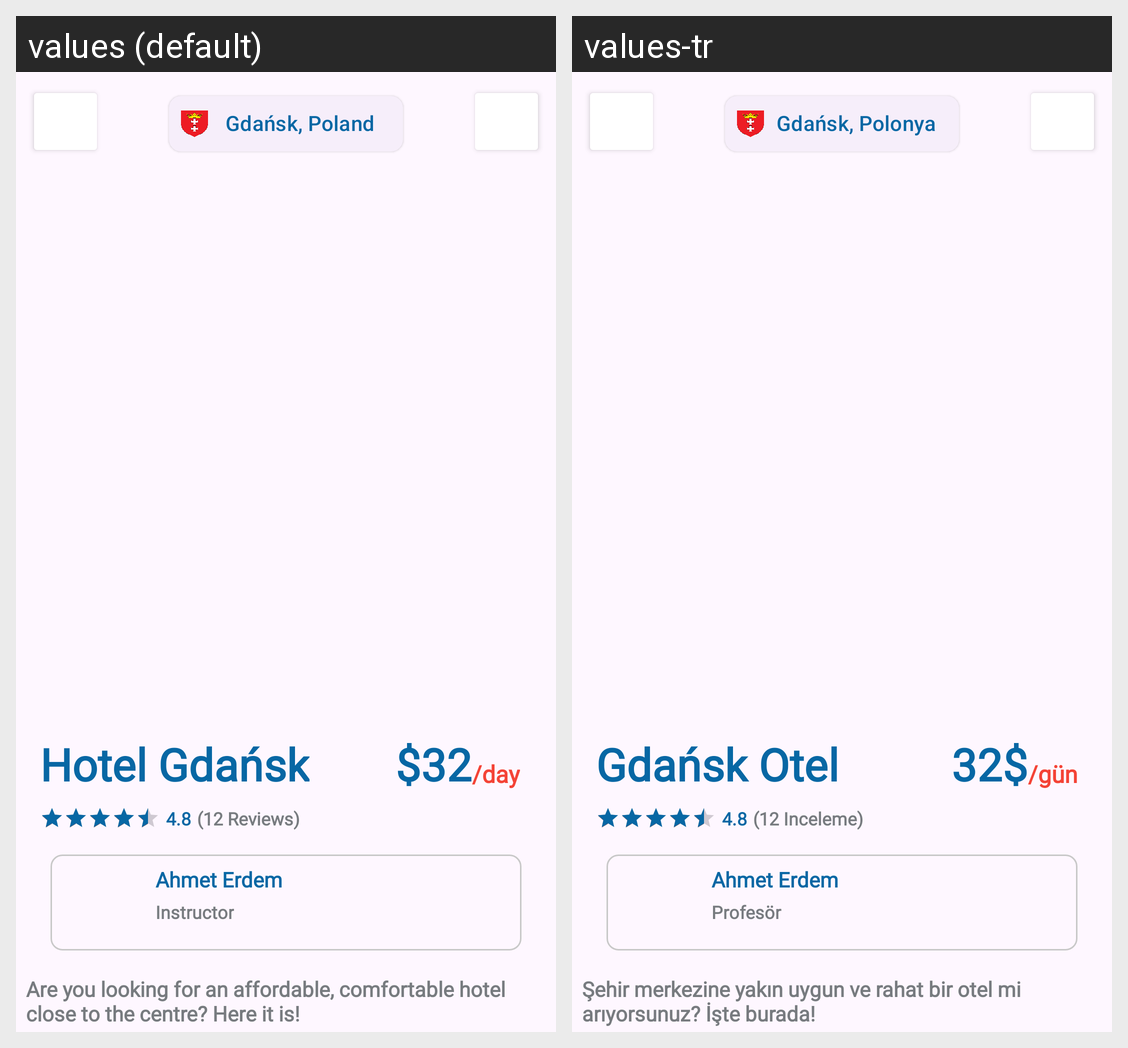

The same Android screen rendered under two of its app's locales, left to right. List the strings drawn on it with the default value and each locale's translation.
Android screen res/layout/activity_main.xml rendered under 2 locales, left to right: values (default), values-tr. Device: Nexus 5 (rendered at 1080×1920; each locale shown at half size, 540×960, under a caption strip naming it); theme Theme.TasarimOdevi.
Strings drawn on this screen, with the default value and each locale's value (text and hints the layout hard-codes, and strings that could not be matched under every locale, appear in the picture but are not listed):

location
  values: Gdańsk, Poland
  values-tr: Gdańsk, Polonya

instr
  values: Instructor
  values-tr: Profesör

review
  values: (12 Reviews)
  values-tr: (12 Inceleme)

day
  values: /day
  values-tr: /gün

price
  values: $32
  values-tr: 32$

hotel_name
  values: Hotel Gdańsk
  values-tr: Gdańsk Otel

hotel_description
  values: Are you looking for an affordable, comfortable hotel close to the centre? Here it is!
  values-tr: Şehir merkezine yakın uygun ve rahat bir otel mi arıyorsunuz? İşte burada!
